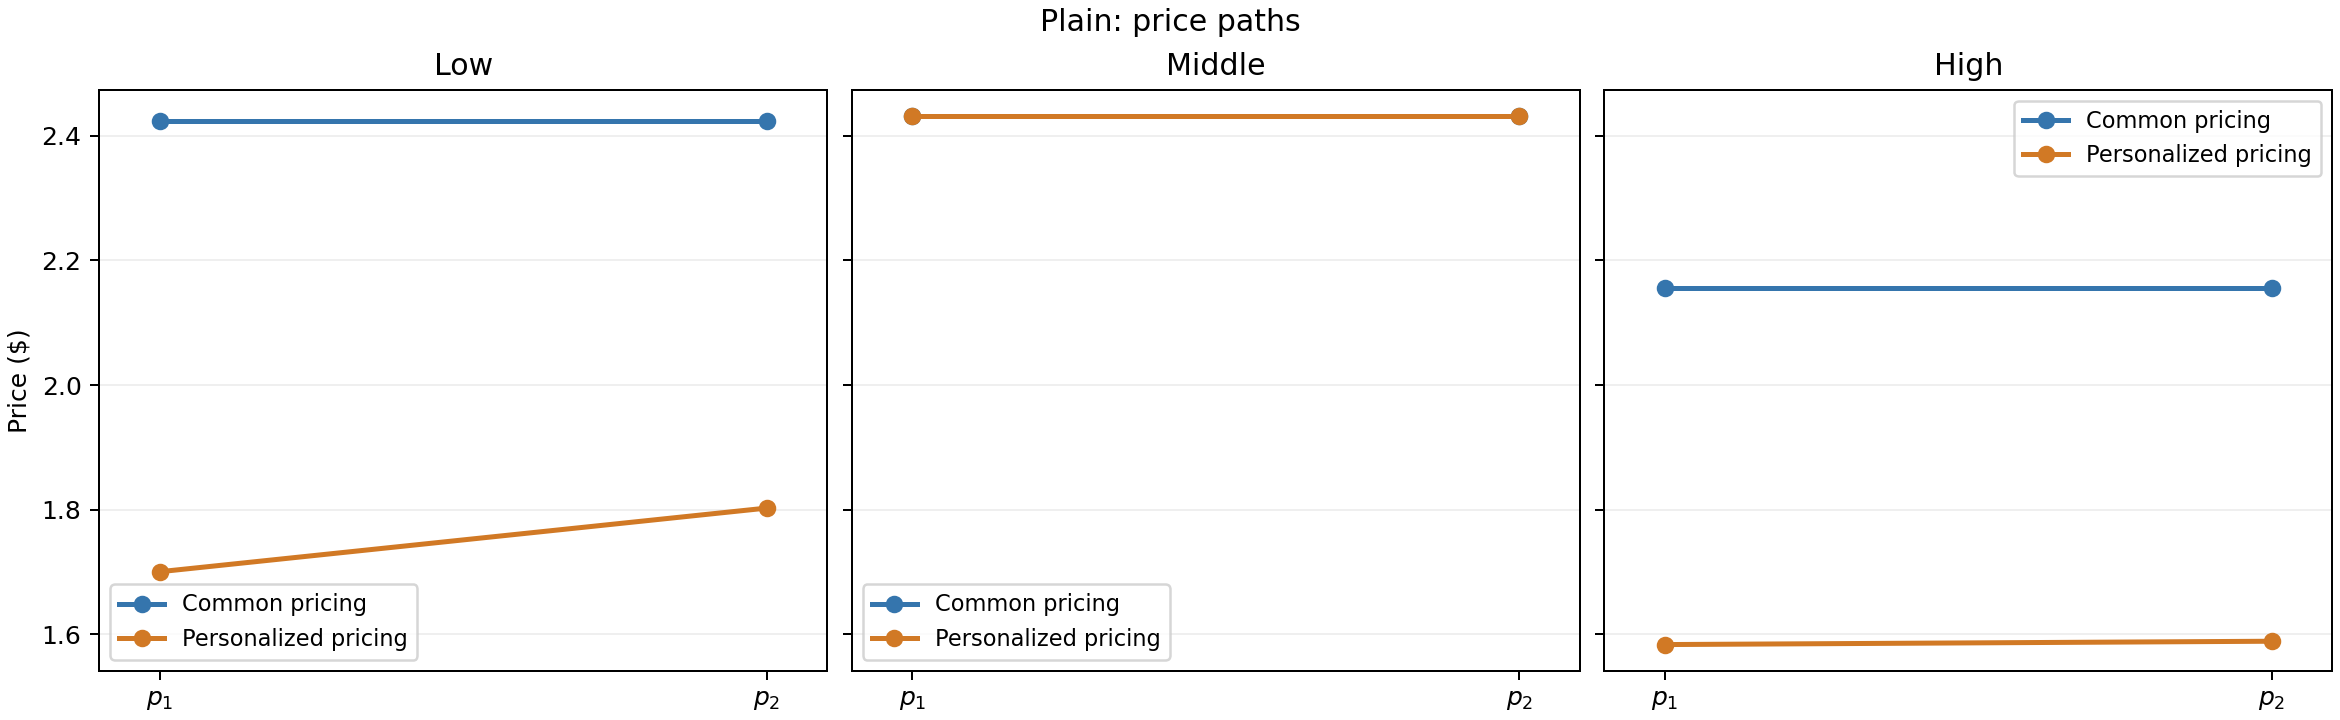

The table this chart was drawn from, first rows:
group, branch, probability, mean_terminal_price
high, flavor, 0.8819, 1.581
high, outside, 0.1181, 1.643
low, flavor, 0.8051, 1.854
low, outside, 0.1949, 1.589
middle, flavor, 0.7457, 2.209
middle, outside, 0.2543, 3.087
